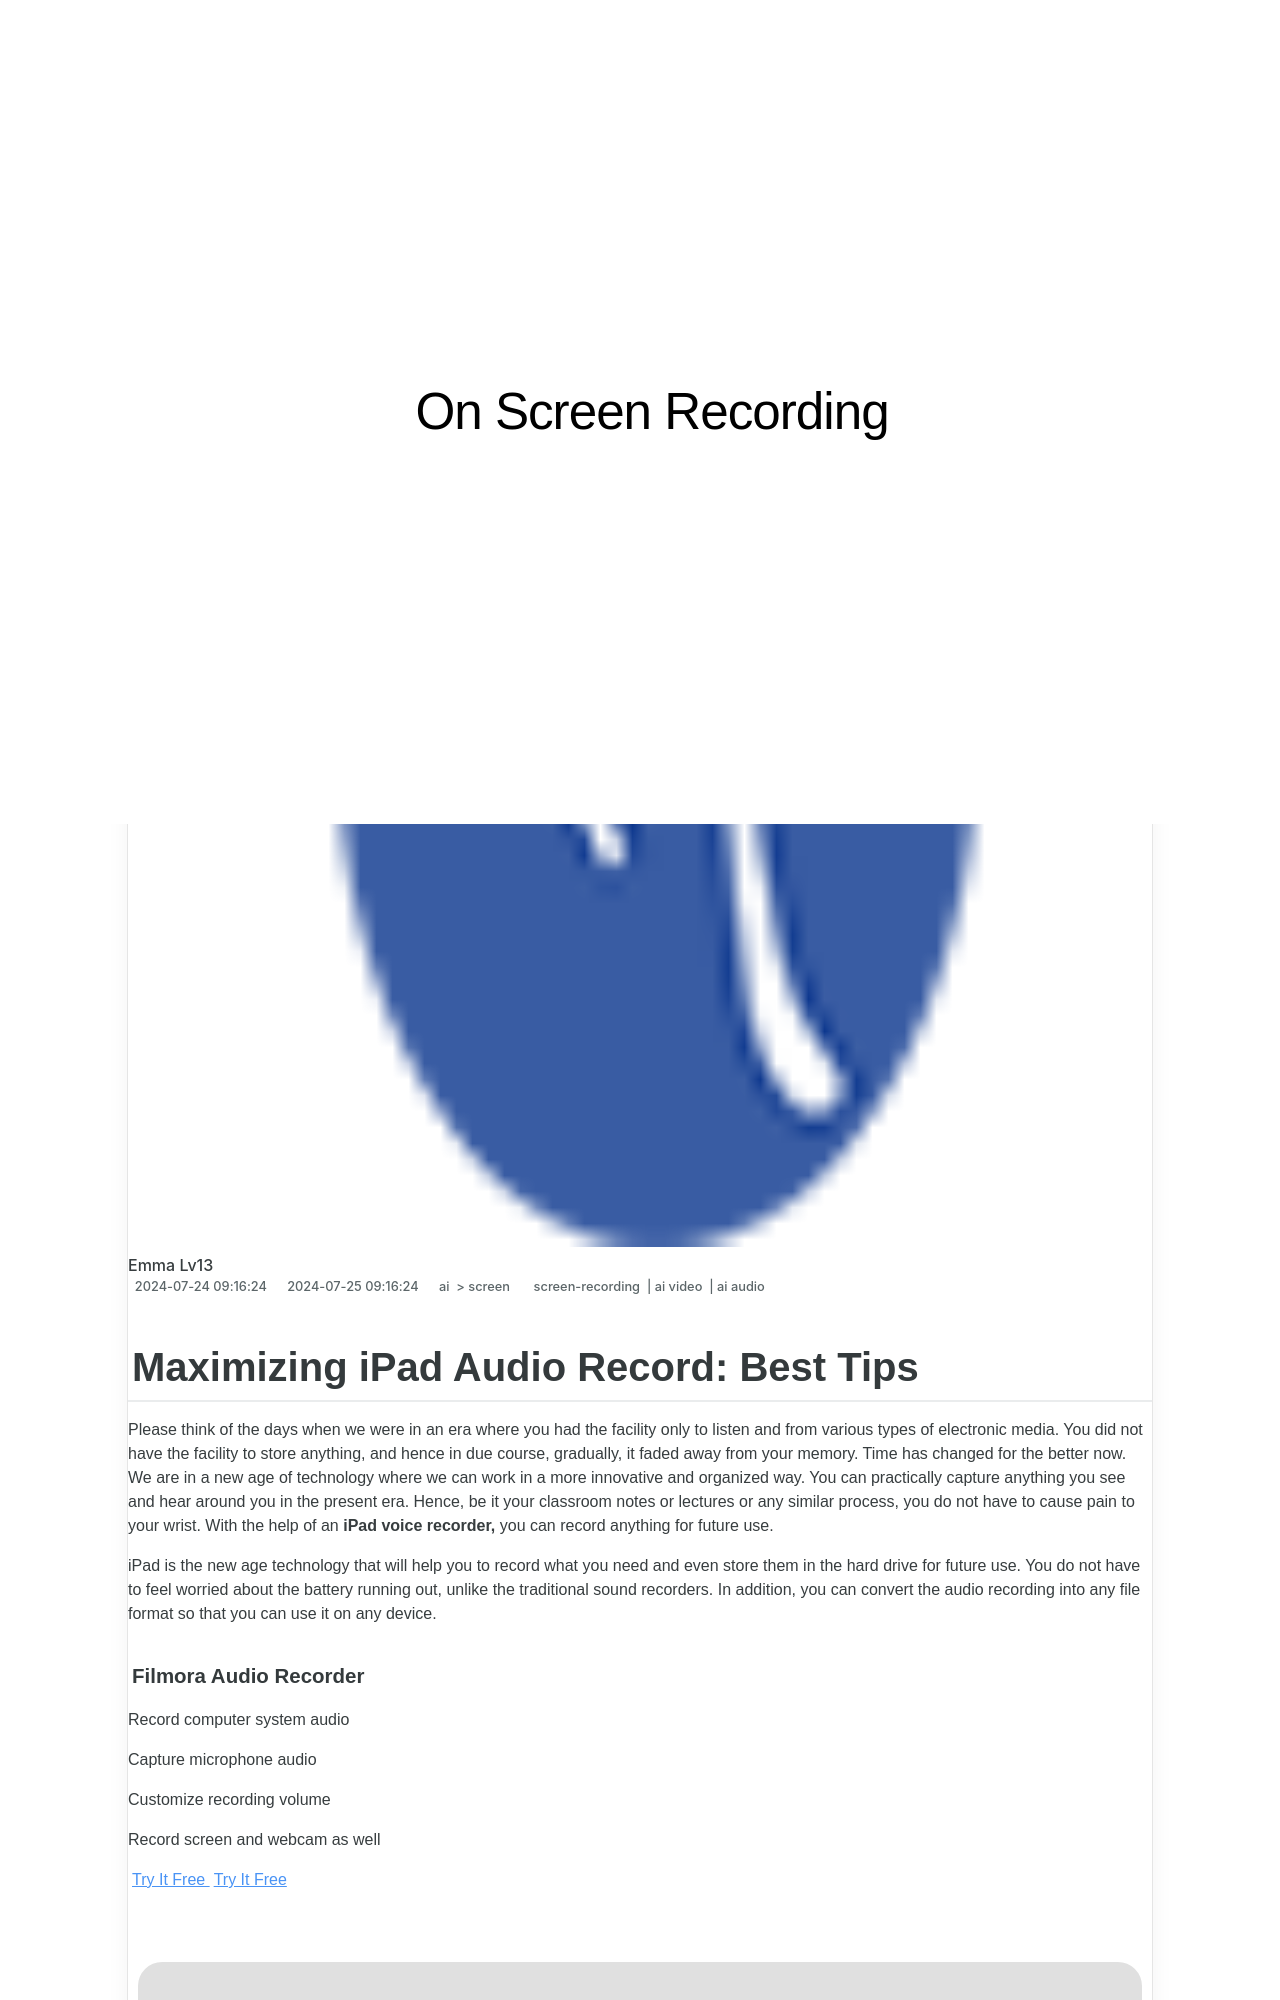

repository: techidaily/site-on-screen-recording · page: 1715701235566-maximizing-ipad-audio-record-best-tips/index.html · generator: jekyll

---
title: "\"Maximizing iPad Audio Record  Best Tips!\""
date: 2024-07-24T09:16:24.428Z
updated: 2024-07-25T09:16:24.428Z
tags: 
  - screen-recording
  - ai video
  - ai audio
categories: 
  - ai
  - screen
description: "\"This Article Describes Maximizing iPad Audio Record: Best Tips!\""
excerpt: "\"This Article Describes Maximizing iPad Audio Record: Best Tips!\""
keywords: "Optimal iPad Audio Record,Audio Recorder Tips for iPads,Mastering iPad Sound Recording,Top iPad Audio Capture Methods,Enhancing iPad Voice Recording,Best iPad Audio Tips,Improve iPad Sound Quality"
thumbnail: https://thmb.techidaily.com/5f19d12263b1224bd46b49560f2a184a0c0f8c0d56bb43f9e5c26e9a6768a6cd.jpg
---

## Maximizing iPad Audio Record: Best Tips

Please think of the days when we were in an era where you had the facility only to listen and from various types of electronic media. You did not have the facility to store anything, and hence in due course, gradually, it faded away from your memory. Time has changed for the better now. We are in a new age of technology where we can work in a more innovative and organized way. You can practically capture anything you see and hear around you in the present era. Hence, be it your classroom notes or lectures or any similar process, you do not have to cause pain to your wrist. With the help of an **iPad voice recorder,** you can record anything for future use.

iPad is the new age technology that will help you to record what you need and even store them in the hard drive for future use. You do not have to feel worried about the battery running out, unlike the traditional sound recorders. In addition, you can convert the audio recording into any file format so that you can use it on any device.
